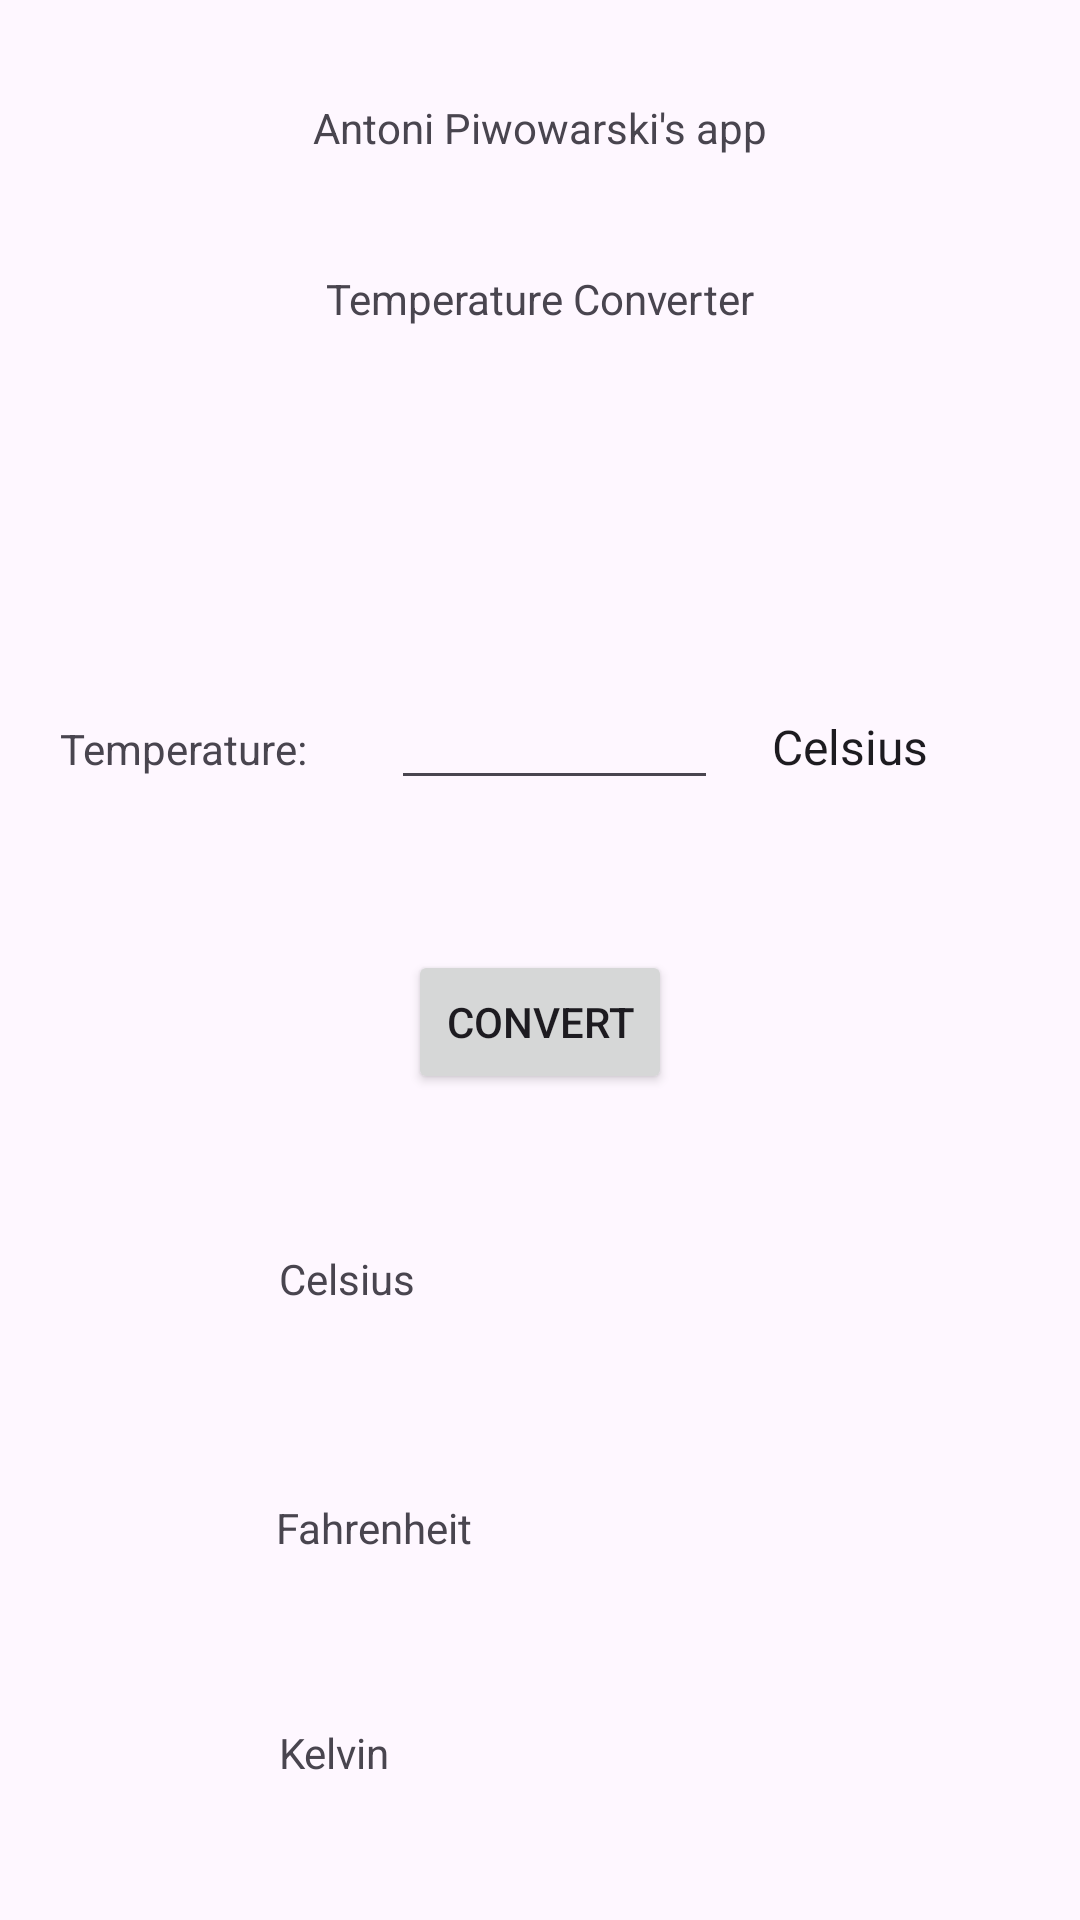

Reconstruct the res/layout file that produces this screen, plus the resources it refers to.
<!-- AndroidManifest.xml: application theme Theme.L11_Piwowarski_62024_Kol2 -->
<!-- res/layout/activity_converterap.xml -->
<?xml version="1.0" encoding="utf-8"?>
<androidx.constraintlayout.widget.ConstraintLayout xmlns:android="http://schemas.android.com/apk/res/android"
    xmlns:app="http://schemas.android.com/apk/res-auto"
    xmlns:tools="http://schemas.android.com/tools"
    android:id="@+id/main"
    android:layout_width="match_parent"
    android:layout_height="match_parent"
    tools:context=".Converterap">

    <TextView
        android:id="@+id/textView7"
        android:layout_width="wrap_content"
        android:layout_height="wrap_content"
        android:layout_marginTop="33dp"
        android:text="@string/txtNameap"
        app:layout_constraintEnd_toEndOf="parent"
        app:layout_constraintHorizontal_bias="0.5"
        app:layout_constraintStart_toStartOf="parent"
        app:layout_constraintTop_toTopOf="parent" />

    <TextView
        android:id="@+id/textView11"
        android:layout_width="wrap_content"
        android:layout_height="wrap_content"
        android:layout_marginTop="38dp"
        android:text="@string/txtTemperatureap"
        app:layout_constraintEnd_toEndOf="parent"
        app:layout_constraintHorizontal_bias="0.5"
        app:layout_constraintStart_toStartOf="parent"
        app:layout_constraintTop_toBottomOf="@+id/textView7" />

    <TextView
        android:id="@+id/textView13"
        android:layout_width="wrap_content"
        android:layout_height="wrap_content"
        android:layout_marginStart="93dp"
        android:layout_marginTop="150dp"
        android:text="@string/txtCelsiusap"
        app:layout_constraintStart_toStartOf="parent"
        app:layout_constraintTop_toBottomOf="@+id/editTempap" />

    <TextView
        android:id="@+id/textView14"
        android:layout_width="wrap_content"
        android:layout_height="wrap_content"
        android:layout_marginStart="92dp"
        android:layout_marginTop="64dp"
        android:text="@string/txtFahrenheitap"
        app:layout_constraintStart_toStartOf="parent"
        app:layout_constraintTop_toBottomOf="@+id/textView13" />

    <TextView
        android:id="@+id/textView15"
        android:layout_width="wrap_content"
        android:layout_height="wrap_content"
        android:layout_marginStart="93dp"
        android:layout_marginTop="56dp"
        android:text="@string/txtKelvinap"
        app:layout_constraintStart_toStartOf="parent"
        app:layout_constraintTop_toBottomOf="@+id/textView14" />

    <Button
        android:id="@+id/button3"
        android:layout_width="wrap_content"
        android:layout_height="wrap_content"
        android:layout_marginTop="50dp"
        android:onClick="Convertap"
        android:text="@string/btnConvertap"
        app:layout_constraintEnd_toEndOf="parent"
        app:layout_constraintStart_toStartOf="parent"
        app:layout_constraintTop_toBottomOf="@+id/editTempap" />

    <Button
        android:id="@+id/button4"
        android:layout_width="wrap_content"
        android:layout_height="wrap_content"
        android:layout_marginTop="45dp"
        android:onClick="moveToMainap"
        android:text="@string/btnGoToMainAcitivityap"
        app:layout_constraintEnd_toEndOf="parent"
        app:layout_constraintHorizontal_bias="0.5"
        app:layout_constraintStart_toStartOf="parent"
        app:layout_constraintTop_toBottomOf="@+id/txtKelvinap" />

    <TextView
        android:id="@+id/txtCelsiusap"
        android:layout_width="wrap_content"
        android:layout_height="wrap_content"
        android:layout_marginStart="78dp"
        app:layout_constraintBaseline_toBaselineOf="@+id/textView13"
        app:layout_constraintStart_toEndOf="@+id/textView13" />

    <TextView
        android:id="@+id/txtFahrenheitap"
        android:layout_width="wrap_content"
        android:layout_height="wrap_content"
        android:layout_marginStart="57dp"
        app:layout_constraintBaseline_toBaselineOf="@+id/textView14"
        app:layout_constraintStart_toEndOf="@+id/textView14" />

    <TextView
        android:id="@+id/txtKelvinap"
        android:layout_width="wrap_content"
        android:layout_height="wrap_content"
        android:layout_marginStart="82dp"
        app:layout_constraintBaseline_toBaselineOf="@+id/textView15"
        app:layout_constraintStart_toEndOf="@+id/textView15" />

    <Spinner
        android:id="@+id/spinnerTempap"
        android:layout_width="156dp"
        android:layout_height="33dp"
        android:layout_marginStart="10dp"
        android:entries="@array/Temperaturetypesap"
        app:layout_constraintBaseline_toBaselineOf="@+id/editTempap"
        app:layout_constraintStart_toEndOf="@+id/editTempap" />

    <EditText
        android:id="@+id/editTempap"
        android:layout_width="109dp"
        android:layout_height="41dp"
        android:layout_marginStart="28dp"
        android:ems="10"
        android:inputType="text"
        app:layout_constraintBaseline_toBaselineOf="@+id/textView12"
        app:layout_constraintStart_toEndOf="@+id/textView12" />

    <TextView
        android:id="@+id/textView12"
        android:layout_width="wrap_content"
        android:layout_height="wrap_content"
        android:layout_marginStart="20dp"
        android:layout_marginTop="240dp"
        android:text="@string/txtTempTextap"
        app:layout_constraintStart_toStartOf="parent"
        app:layout_constraintTop_toTopOf="parent" />

    <TextView
        android:id="@+id/txtAll2ap"
        android:layout_width="wrap_content"
        android:layout_height="wrap_content"
        android:layout_marginTop="22dp"
        app:layout_constraintEnd_toEndOf="parent"
        app:layout_constraintHorizontal_bias="0.5"
        app:layout_constraintStart_toStartOf="parent"
        app:layout_constraintTop_toBottomOf="@+id/textView11" />
</androidx.constraintlayout.widget.ConstraintLayout>
<!-- resources referenced by this layout -->
<resources>
  <string-array name="Temperaturetypesap">
          <item>Celsius</item>
          <item>Fahrenheit</item>
          <item>Kelvin</item>
      </string-array>
  <string name="btnConvertap">CONVERT</string>
  <string name="btnGoToMainAcitivityap">TO MAIN ACTIVITY</string>
  <string name="txtCelsiusap">Celsius</string>
  <string name="txtFahrenheitap" translatable="false">Fahrenheit</string>
  <string name="txtKelvinap" translatable="false">Kelvin</string>
  <string name="txtNameap">Antoni Piwowarski\'s app</string>
  <string name="txtTempTextap">Temperature:</string>
  <string name="txtTemperatureap">Temperature Converter</string>
  <style name="Theme.L11_Piwowarski_62024_Kol2" parent="Base.Theme.L11_Piwowarski_62024_Kol2" />
  <style name="Base.Theme.L11_Piwowarski_62024_Kol2" parent="Theme.Material3.DayNight.NoActionBar">
          
          
      </style>
</resources>
